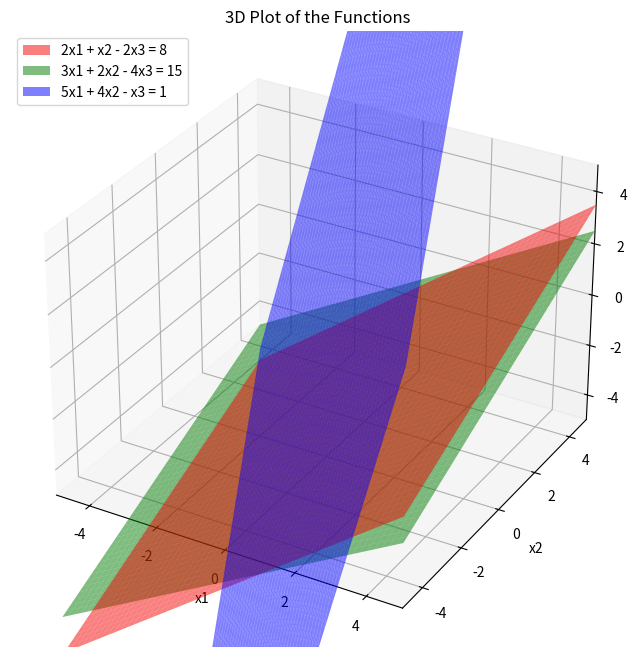

Source code (Python):
import numpy as np
import matplotlib.pyplot as plt
from mpl_toolkits.mplot3d import Axes3D

# Coefficients of the system
A = np.array([[2, 1, -2],
              [3, 2, -4],
              [5, 4, -1]])

# Constants
B = np.array([8, 15, 1])

# Solve the system of equations
solution = np.linalg.solve(A, B)
print("Solution:", solution)

# Define the range for xi
xi = np.linspace(-5, 5, 400)

# Define the functions based on the equations
def f1(x1, x2):
    return (8 - 2*x1 - x2) / -2

def f2(x1, x2):
    return (15 - 3*x1 - 2*x2) / -4

def f3(x1, x2):
    return (1 - 5*x1 - 4*x2) / -1

# Create a meshgrid for plotting
X1, X2 = np.meshgrid(xi, xi)

# Calculate Z values for each function
Z1 = f1(X1, X2)
Z2 = f2(X1, X2)
Z3 = f3(X1, X2)

# Plot the functions in 3D
fig = plt.figure(figsize=(12, 8))
ax = fig.add_subplot(111, projection='3d')

ax.plot_surface(X1, X2, Z1, color='r', alpha=0.5, label='2x1 + x2 - 2x3 = 8')
ax.plot_surface(X1, X2, Z2, color='g', alpha=0.5, label='3x1 + 2x2 - 4x3 = 15')
ax.plot_surface(X1, X2, Z3, color='b', alpha=0.5, label='5x1 + 4x2 - x3 = 1')

ax.set_xlim([-5, 5])
ax.set_ylim([-5, 5])
ax.set_zlim([-5, 5])
ax.set_xlabel('x1')
ax.set_ylabel('x2')
ax.set_zlabel('x3')
ax.set_title('3D Plot of the Functions')
ax.legend(['2x1 + x2 - 2x3 = 8', '3x1 + 2x2 - 4x3 = 15', '5x1 + 4x2 - x3 = 1'])

plt.show()
